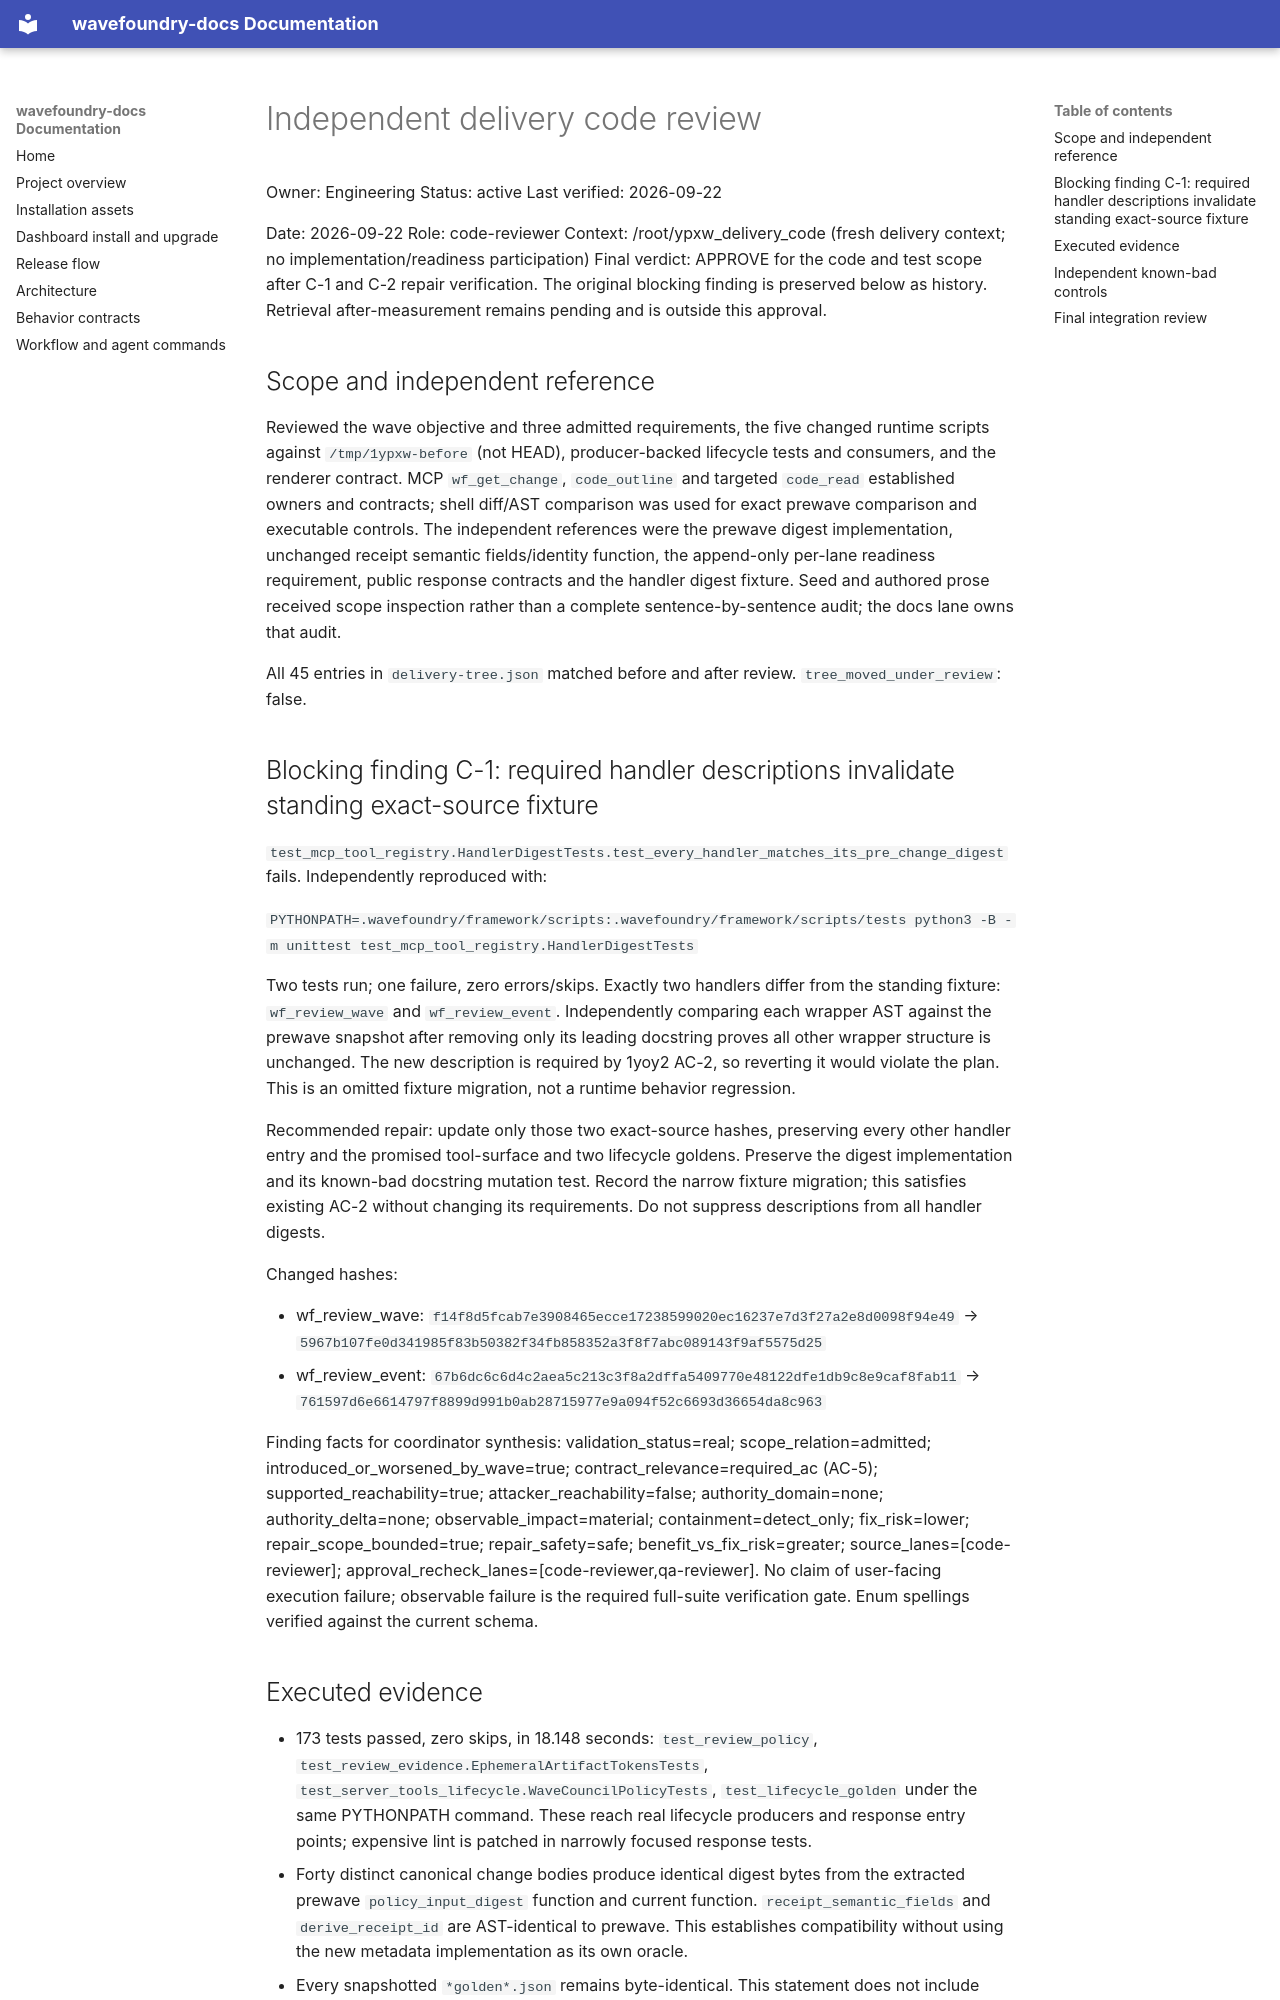

repository: coryhacking/wavefoundry · page: waves/1ypxw review-prompt-efficiency/evidence/delivery-code-review/index.html · generator: mkdocs

# Independent delivery code review

Owner: Engineering
Status: active
Last verified: 2026-09-22

Date: 2026-09-22
Role: code-reviewer
Context: /root/ypxw_delivery_code (fresh delivery context; no implementation/readiness participation)
Final verdict: APPROVE for the code and test scope after C-1 and C-2 repair verification. The original blocking finding is preserved below as history. Retrieval after-measurement remains pending and is outside this approval.

## Scope and independent reference

Reviewed the wave objective and three admitted requirements, the five changed runtime scripts against `/tmp/1ypxw-before` (not HEAD), producer-backed lifecycle tests and consumers, and the renderer contract. MCP `wf_get_change`, `code_outline` and targeted `code_read` established owners and contracts; shell diff/AST comparison was used for exact prewave comparison and executable controls. The independent references were the prewave digest implementation, unchanged receipt semantic fields/identity function, the append-only per-lane readiness requirement, public response contracts and the handler digest fixture. Seed and authored prose received scope inspection rather than a complete sentence-by-sentence audit; the docs lane owns that audit.

All 45 entries in `delivery-tree.json` matched before and after review. `tree_moved_under_review`: false.

## Blocking finding C-1: required handler descriptions invalidate standing exact-source fixture

`test_mcp_tool_registry.HandlerDigestTests.test_every_handler_matches_its_pre_change_digest` fails. Independently reproduced with:

`PYTHONPATH=.wavefoundry/framework/scripts:.wavefoundry/framework/scripts/tests python3 -B -m unittest test_mcp_tool_registry.HandlerDigestTests`

Two tests run; one failure, zero errors/skips. Exactly two handlers differ from the standing fixture: `wf_review_wave` and `wf_review_event`. Independently comparing each wrapper AST against the prewave snapshot after removing only its leading docstring proves all other wrapper structure is unchanged. The new description is required by 1yoy2 AC-2, so reverting it would violate the plan. This is an omitted fixture migration, not a runtime behavior regression.

Recommended repair: update only those two exact-source hashes, preserving every other handler entry and the promised tool-surface and two lifecycle goldens. Preserve the digest implementation and its known-bad docstring mutation test. Record the narrow fixture migration; this satisfies existing AC-2 without changing its requirements. Do not suppress descriptions from all handler digests.

Changed hashes:

- wf_review_wave: `f14f8d5fcab7e3908465ecce17238599020ec16237e7d3f27a2e8d0098f94e49` → `5967b107fe0d341985f83b50382f34fb858352a3f8f7abc089143f9af5575d25`
- wf_review_event: `67b6dc6c6d4c2aea5c213c3f8a2dffa5409770e48122dfe1db9c8e9caf8fab11` → `761597d6e6614797f8899d991b0ab28715977e9a094f52c6693d36654da8c963`

Finding facts for coordinator synthesis: validation_status=real; scope_relation=admitted; introduced_or_worsened_by_wave=true; contract_relevance=required_ac (AC-5); supported_reachability=true; attacker_reachability=false; authority_domain=none; authority_delta=none; observable_impact=material; containment=detect_only; fix_risk=lower; repair_scope_bounded=true; repair_safety=safe; benefit_vs_fix_risk=greater; source_lanes=[code-reviewer]; approval_recheck_lanes=[code-reviewer,qa-reviewer]. No claim of user-facing execution failure; observable failure is the required full-suite verification gate. Enum spellings verified against the current schema.
